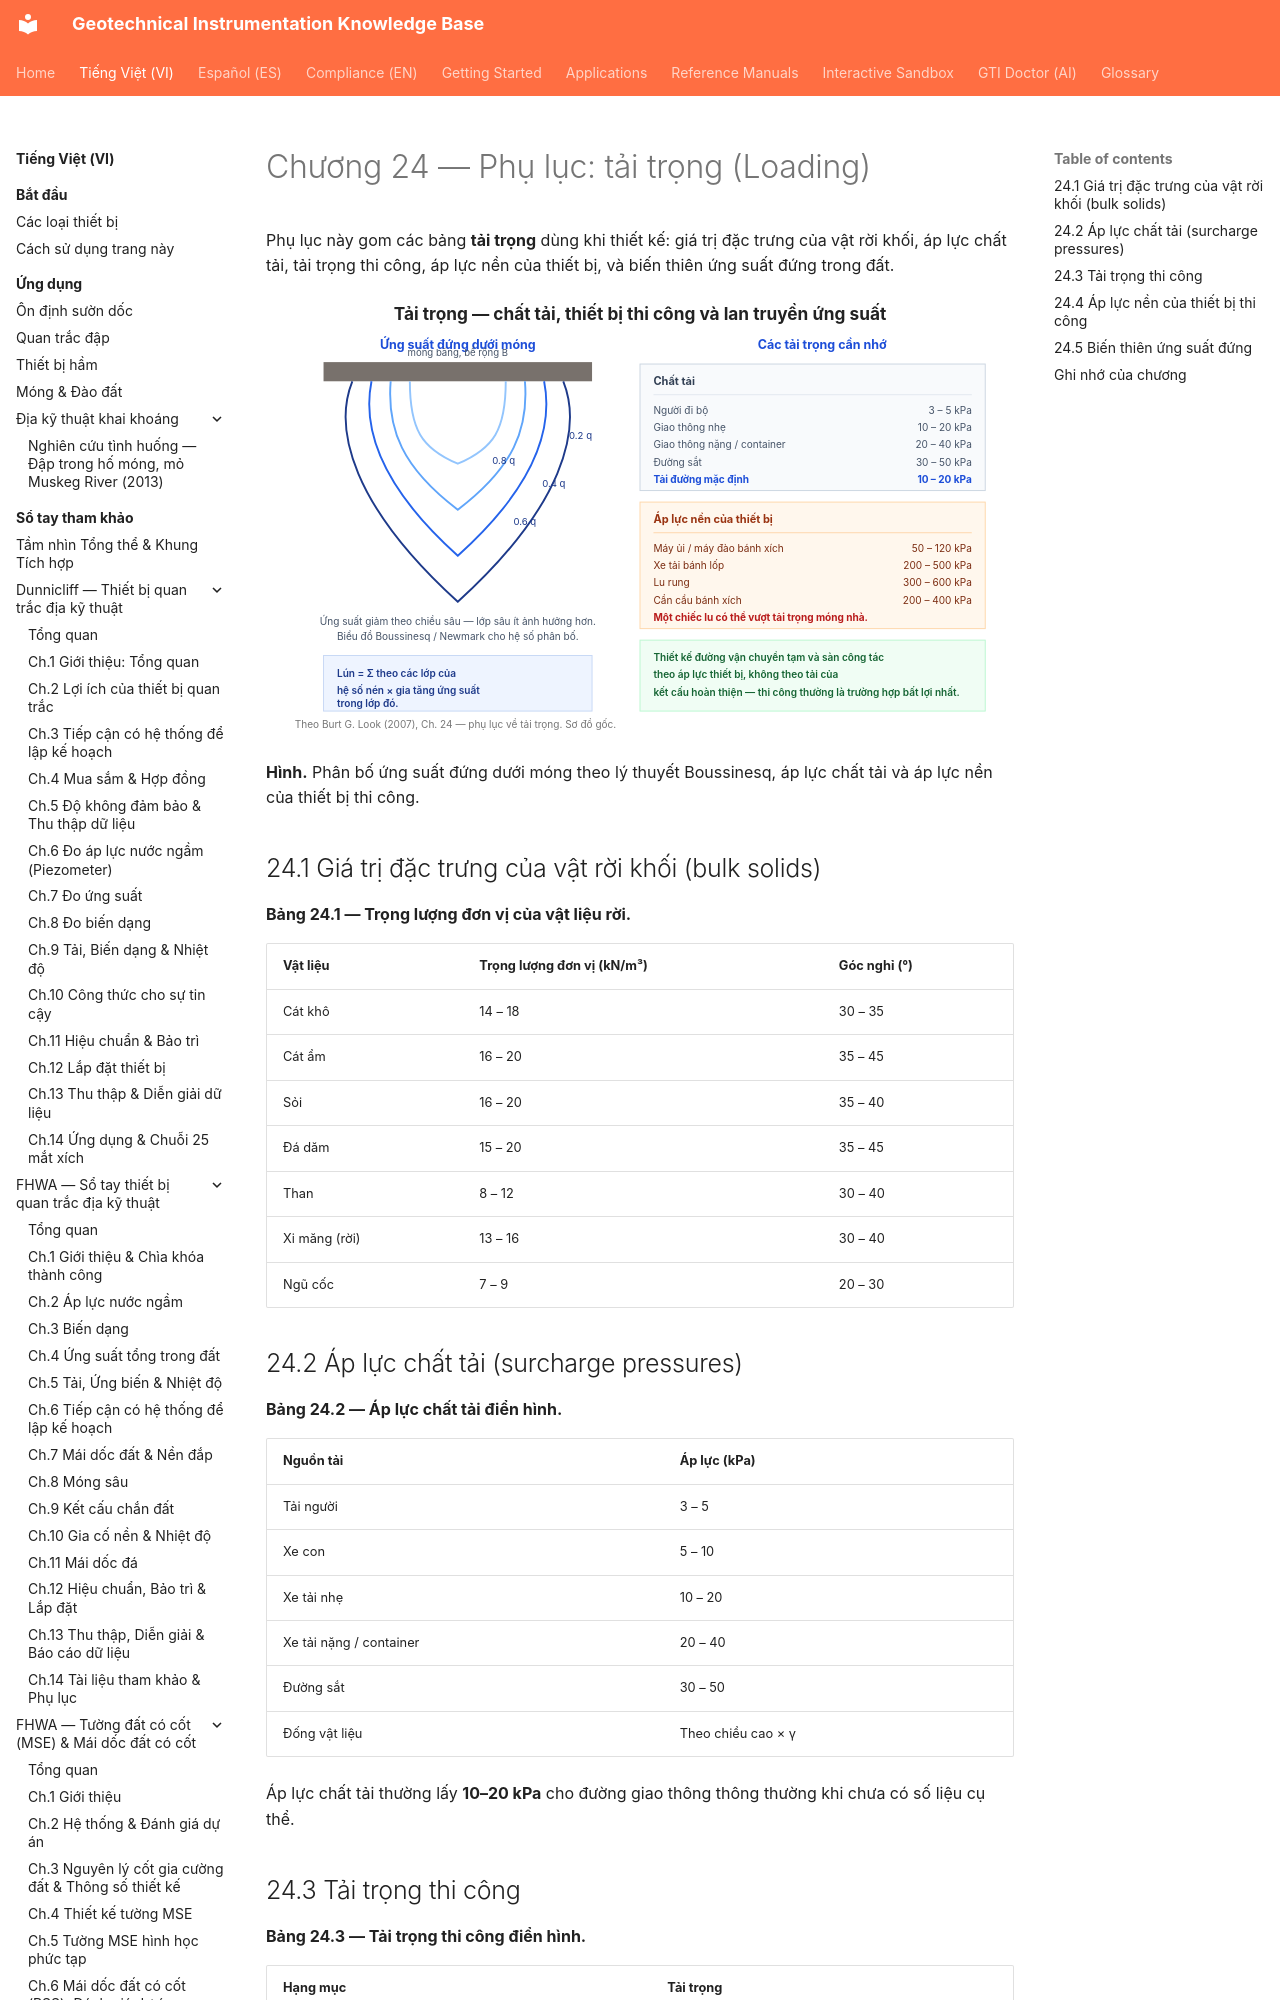

repository: geoinst/geoinst.github.io · page: vi/reference-manuals/burt-look-handbook/chapter-24-appendix-loading/index.html · generator: mkdocs

---
lang: vi
lang_alt: reference-manuals/burt-look-handbook/
---
# Chương 24 — Phụ lục: tải trọng (Loading)

Phụ lục này gom các bảng **tải trọng** dùng khi thiết kế: giá trị đặc trưng của vật
rời khối, áp lực chất tải, tải trọng thi công, áp lực nền của thiết bị, và biến thiên
ứng suất đứng trong đất.

![Figure: burt-ch24-stress-distribution](../../../assets/figures/burt-ch24-stress-distribution.svg)

**Hình.** Phân bố ứng suất đứng dưới móng theo lý thuyết Boussinesq, áp lực chất tải và áp lực nền của thiết bị thi công.
